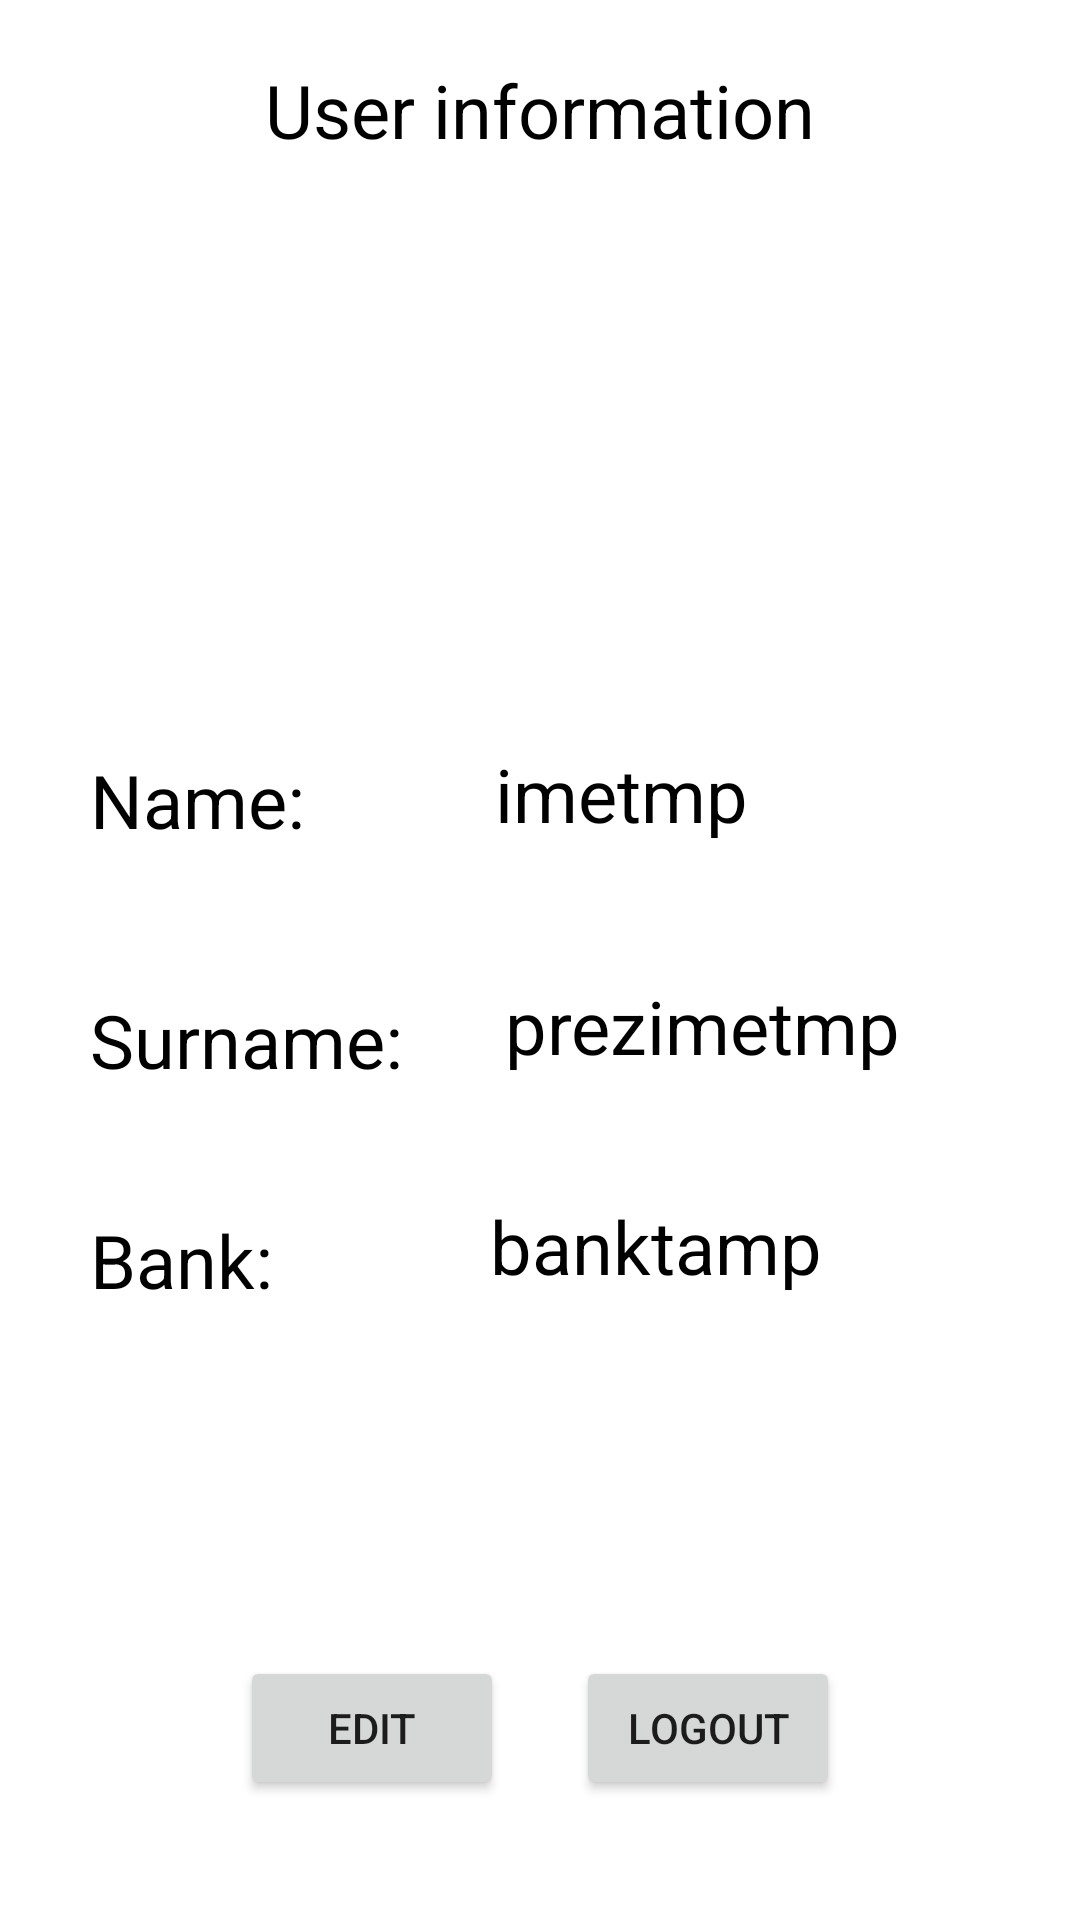

Layout XML and referenced resources for this Android screen:
<!-- AndroidManifest.xml: application theme Theme.RafWallet -->
<!-- res/layout/fragment_profile.xml -->
<?xml version="1.0" encoding="utf-8"?>
<androidx.constraintlayout.widget.ConstraintLayout
    xmlns:android="http://schemas.android.com/apk/res/android"
    xmlns:app="http://schemas.android.com/apk/res-auto"
    android:layout_width="match_parent"
    android:layout_height="match_parent">

    <TextView
        android:id="@+id/textView7"
        style="@style/TextColorStyle"
        android:layout_width="wrap_content"
        android:layout_height="wrap_content"
        android:layout_marginTop="20dp"
        android:text="@string/podaci_o_korisniku"
        app:layout_constraintEnd_toEndOf="parent"
        app:layout_constraintStart_toStartOf="parent"
        app:layout_constraintTop_toTopOf="parent" />

    <ImageView
        android:layout_width="70dp"
        android:layout_height="70dp"
        android:src="@drawable/ic_baseline_android_24"
        style="@style/ImageColor"
        android:layout_marginTop="20dp"
        app:layout_constraintEnd_toEndOf="parent"
        app:layout_constraintStart_toStartOf="parent"
        app:layout_constraintTop_toBottomOf="@+id/textView7" />

    <TextView
        android:id="@+id/textView8"
        style="@style/TextColorStyle"
        android:layout_width="wrap_content"
        android:layout_height="wrap_content"
        android:layout_marginHorizontal="30dp"
        android:layout_marginTop="250dp"
        android:text="@string/ime"
        app:layout_constraintStart_toStartOf="parent"
        app:layout_constraintTop_toTopOf="parent" />

    <TextView
        android:id="@+id/imeProfil"
        style="@style/TextColorStyle"
        android:layout_width="wrap_content"
        android:layout_height="wrap_content"
        android:layout_marginHorizontal="30dp"
        android:layout_marginTop="248dp"
        android:text="imetmp"
        app:layout_constraintEnd_toEndOf="parent"
        app:layout_constraintHorizontal_bias="0.292"
        app:layout_constraintStart_toEndOf="@+id/textView8"
        app:layout_constraintTop_toTopOf="parent" />

    <TextView
        android:id="@+id/textView9"
        style="@style/TextColorStyle"
        android:layout_width="wrap_content"
        android:layout_height="wrap_content"
        android:layout_marginHorizontal="30dp"
        android:layout_marginTop="80dp"
        android:text="@string/prezime"
        app:layout_constraintStart_toStartOf="parent"
        app:layout_constraintTop_toTopOf="@id/textView8" />

    <TextView
        android:id="@+id/prezimeProfil"
        style="@style/TextColorStyle"
        android:layout_width="wrap_content"
        android:layout_height="wrap_content"
        android:layout_marginHorizontal="30dp"
        android:layout_marginTop="44dp"
        android:text="prezimetmp"
        app:layout_constraintEnd_toEndOf="parent"
        app:layout_constraintHorizontal_bias="0.114"
        app:layout_constraintStart_toEndOf="@+id/textView9"
        app:layout_constraintTop_toBottomOf="@+id/imeProfil" />

    <TextView
        android:id="@+id/textView11"
        style="@style/TextColorStyle"
        android:layout_width="wrap_content"
        android:layout_height="wrap_content"
        android:layout_marginHorizontal="30dp"
        android:layout_marginTop="40dp"
        android:text="@string/banka"
        app:layout_constraintStart_toStartOf="parent"
        app:layout_constraintTop_toBottomOf="@+id/textView9" />

    <TextView
        android:id="@+id/bankaProfil"
        style="@style/TextColorStyle"
        android:layout_width="wrap_content"
        android:layout_height="wrap_content"
        android:layout_marginHorizontal="50dp"
        android:layout_marginTop="40dp"
        android:text="banktamp"
        app:layout_constraintEnd_toEndOf="parent"
        app:layout_constraintHorizontal_bias="0.385"
        app:layout_constraintStart_toEndOf="@+id/textView11"
        app:layout_constraintTop_toBottomOf="@+id/prezimeProfil" />

    <Button
        android:id="@+id/btnIzmeniProfil"
        android:layout_width="wrap_content"
        android:layout_height="wrap_content"
        android:text="@string/izmeni"
        android:layout_marginBottom="40dp"
        android:layout_marginHorizontal="80dp"
        app:layout_constraintBottom_toBottomOf="parent"
        app:layout_constraintStart_toStartOf="parent" />

    <Button
        android:id="@+id/btnOdjaviProfil"
        android:layout_width="wrap_content"
        android:layout_height="wrap_content"
        android:text="@string/odjava"
        android:layout_marginBottom="40dp"
        android:layout_marginHorizontal="80dp"
        app:layout_constraintBottom_toBottomOf="parent"
        app:layout_constraintEnd_toEndOf="parent" />

</androidx.constraintlayout.widget.ConstraintLayout>
<!-- resources referenced by this layout -->
<resources>
  <string name="banka">Bank:</string>
  <string name="ime">Name:</string>
  <string name="izmeni">Edit</string>
  <string name="odjava">Logout</string>
  <string name="podaci_o_korisniku">User information</string>
  <string name="prezime">Surname:</string>
  <style name="ImageColor">
          <item name="tint">@color/black</item>
      </style>
  <style name="TextColorStyle">
          <item name="android:textColor">@color/black</item>
          <item name="android:textSize">12pt</item>
      </style>
  <style name="Theme.RafWallet" parent="Theme.MaterialComponents.DayNight.DarkActionBar">
          
          <item name="colorPrimary">@color/purple_500</item>
          <item name="colorPrimaryVariant">@color/purple_700</item>
          <item name="colorOnPrimary">@color/white</item>
          
          <item name="colorSecondary">@color/teal_200</item>
          <item name="colorSecondaryVariant">@color/teal_700</item>
          <item name="colorOnSecondary">@color/black</item>
          
          <item name="android:statusBarColor" tools:targetApi="l">?attr/colorPrimaryVariant</item>
          
      </style>
  <color name="black">#FF000000</color>
  <color name="purple_500">#FF6200EE</color>
  <color name="purple_700">#FF3700B3</color>
  <color name="white">#FFFFFFFF</color>
  <color name="teal_200">#FF03DAC5</color>
  <color name="teal_700">#FF018786</color>
</resources>
